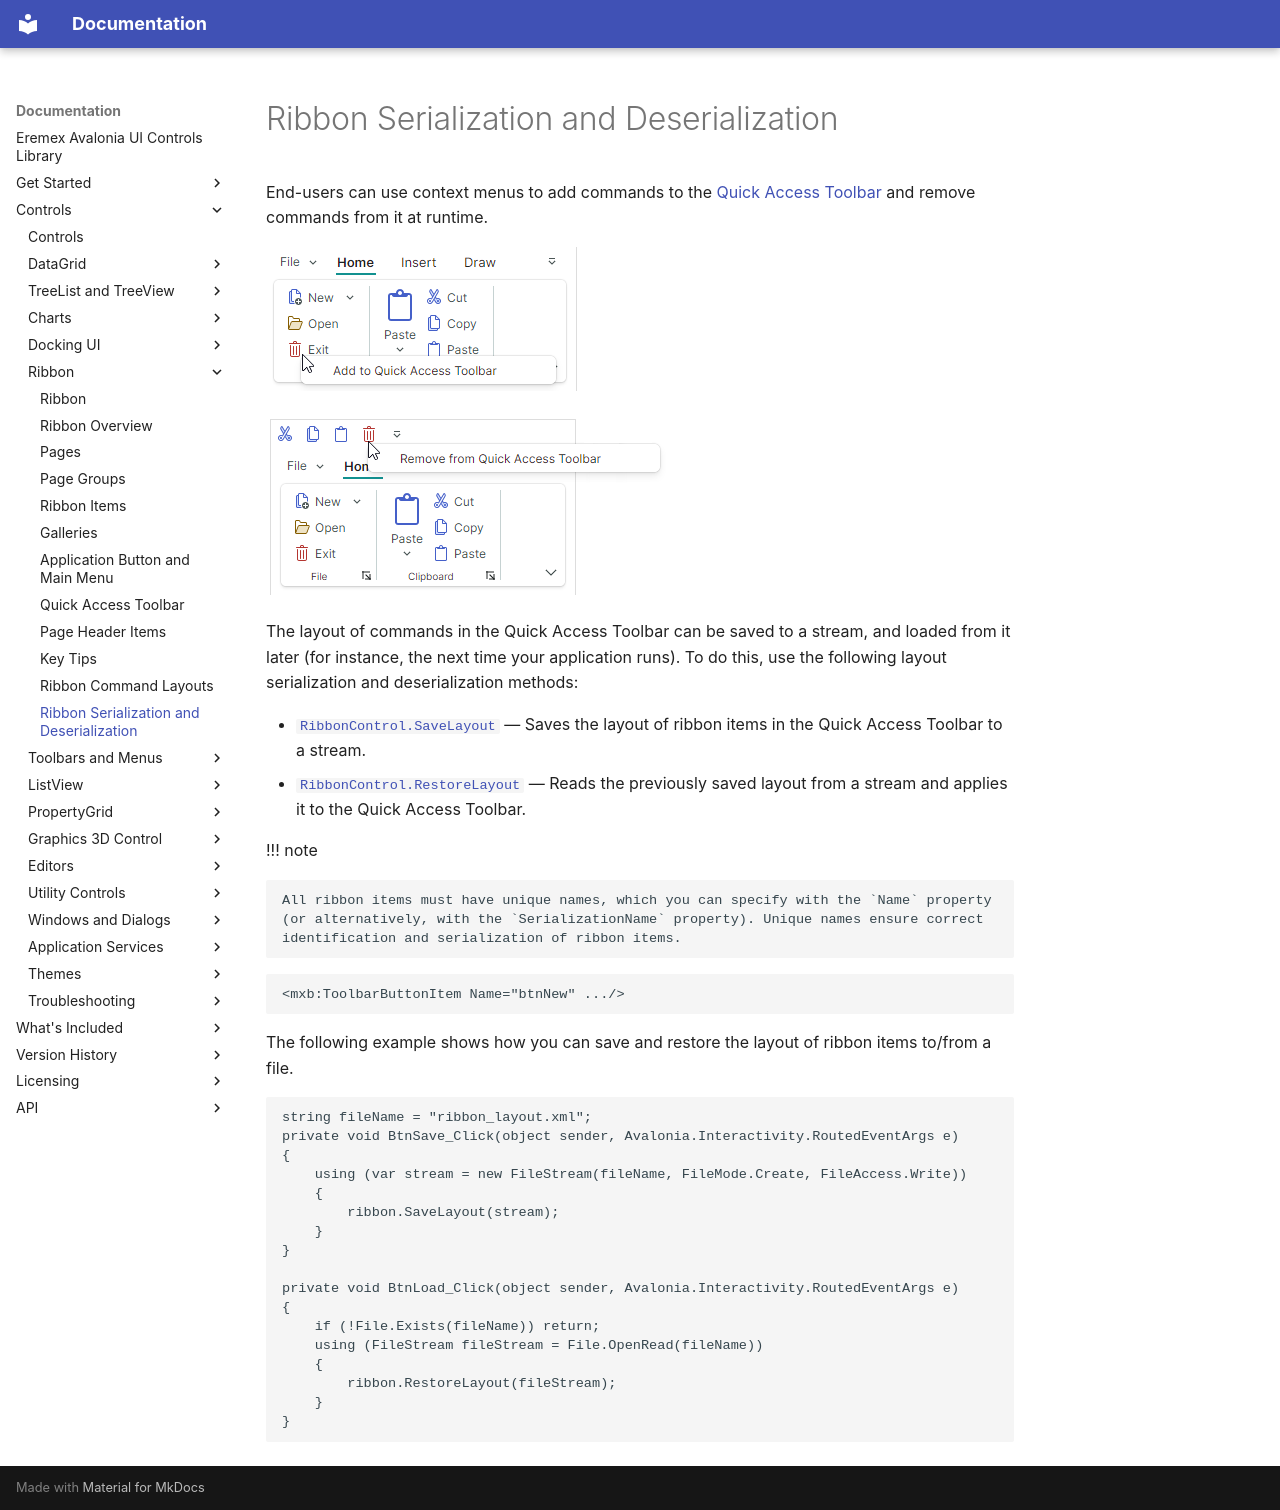

repository: Eremex/controls-doc · page: controls/ribbon/ribbon-serialization-and-deserialization/index.html · generator: mkdocs

---
title: Ribbon Serialization and Deserialization
order: 300
seealso: []
---

# Ribbon Serialization and Deserialization

End-users can use context menus to add commands to the [Quick Access Toolbar](quick-access-toolbar.md) and remove commands from it at runtime.

![ribbon-qat-add-items-menu](../../images/ribbon-qat-add-items-menu.png) 

![ribbon-qat-remove-items-menu](../../images/ribbon-qat-remove-items-menu.png)

The layout of commands in the Quick Access Toolbar can be saved to a stream, and loaded from it later (for instance, the next time your application runs). To do this, use the following layout serialization and deserialization methods:

- [`RibbonControl.SaveLayout`](../../API/Eremex.AvaloniaUI.Controls.Ribbon/RibbonControl/SaveLayout.md) — Saves the layout of ribbon items in the Quick Access Toolbar to a stream.
- [`RibbonControl.RestoreLayout`](../../API/Eremex.AvaloniaUI.Controls.Ribbon/RibbonControl/RestoreLayout.md) — Reads the previously saved layout from a stream and applies it to the Quick Access Toolbar.

!!! note

    All ribbon items must have unique names, which you can specify with the `Name` property (or alternatively, with the `SerializationName` property). Unique names ensure correct identification and serialization of ribbon items.

``` xml
<mxb:ToolbarButtonItem Name="btnNew" .../>
```

The following example shows how you can save and restore the layout of ribbon items to/from a file.

``` cs
string fileName = "ribbon_layout.xml";
private void BtnSave_Click(object sender, Avalonia.Interactivity.RoutedEventArgs e)
{
    using (var stream = new FileStream(fileName, FileMode.Create, FileAccess.Write))
    {
        ribbon.SaveLayout(stream);
    }
}

private void BtnLoad_Click(object sender, Avalonia.Interactivity.RoutedEventArgs e)
{
    if (!File.Exists(fileName)) return;
    using (FileStream fileStream = File.OpenRead(fileName))
    {
        ribbon.RestoreLayout(fileStream);
    }
}
```
